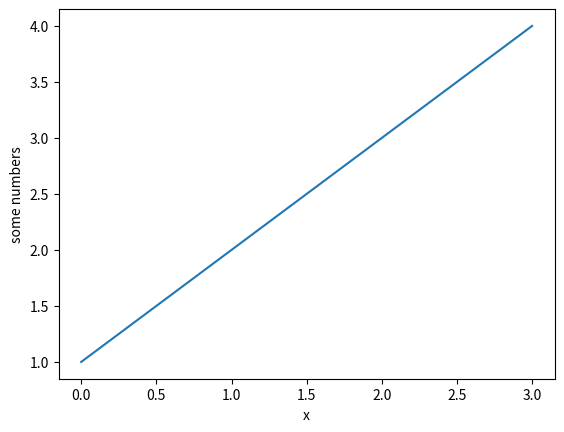

Write the Python code that produced this figure.
import matplotlib.pyplot as plt
plt.plot([1, 2, 3, 4])
plt.ylabel('some numbers')
plt.xlabel('x')
plt.show()
